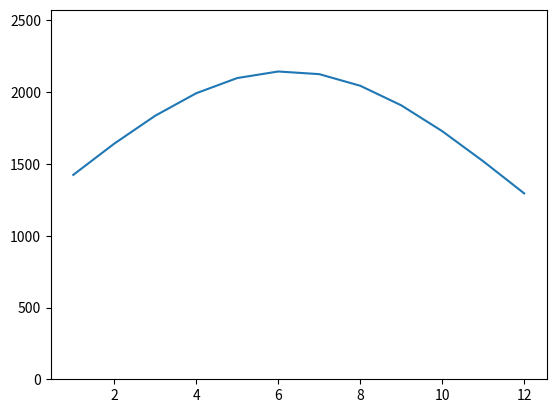

This chart was generated by the following Python code:
from math import cos, exp, pi
from scipy.integrate import quad
import numpy as np
import matplotlib.pyplot as plt


#a=946.3
b=6.214
c=8.143

# function we want to integrate
def f(x):
    return exp(-((x-b)/c)**2)
    #return exp(cos(-2 * x * pi)) + 3.2

# call quad to integrate f from -2 to 2
res, err = quad(f, 1, 12)

print("The numerical result is {:f} (+-{:g})"
    .format(res, err))

a=11*1858/res
print(a)

x=np.linspace(1,12,12)
print (x)
y=[]
for i in range (len(x)): 
    funcion=a*exp(-((x[i]-b)/c)**2)
    y.append(funcion)


plt.plot(x,y)
plt.ylim((0,a*1.2))

plt.show()
